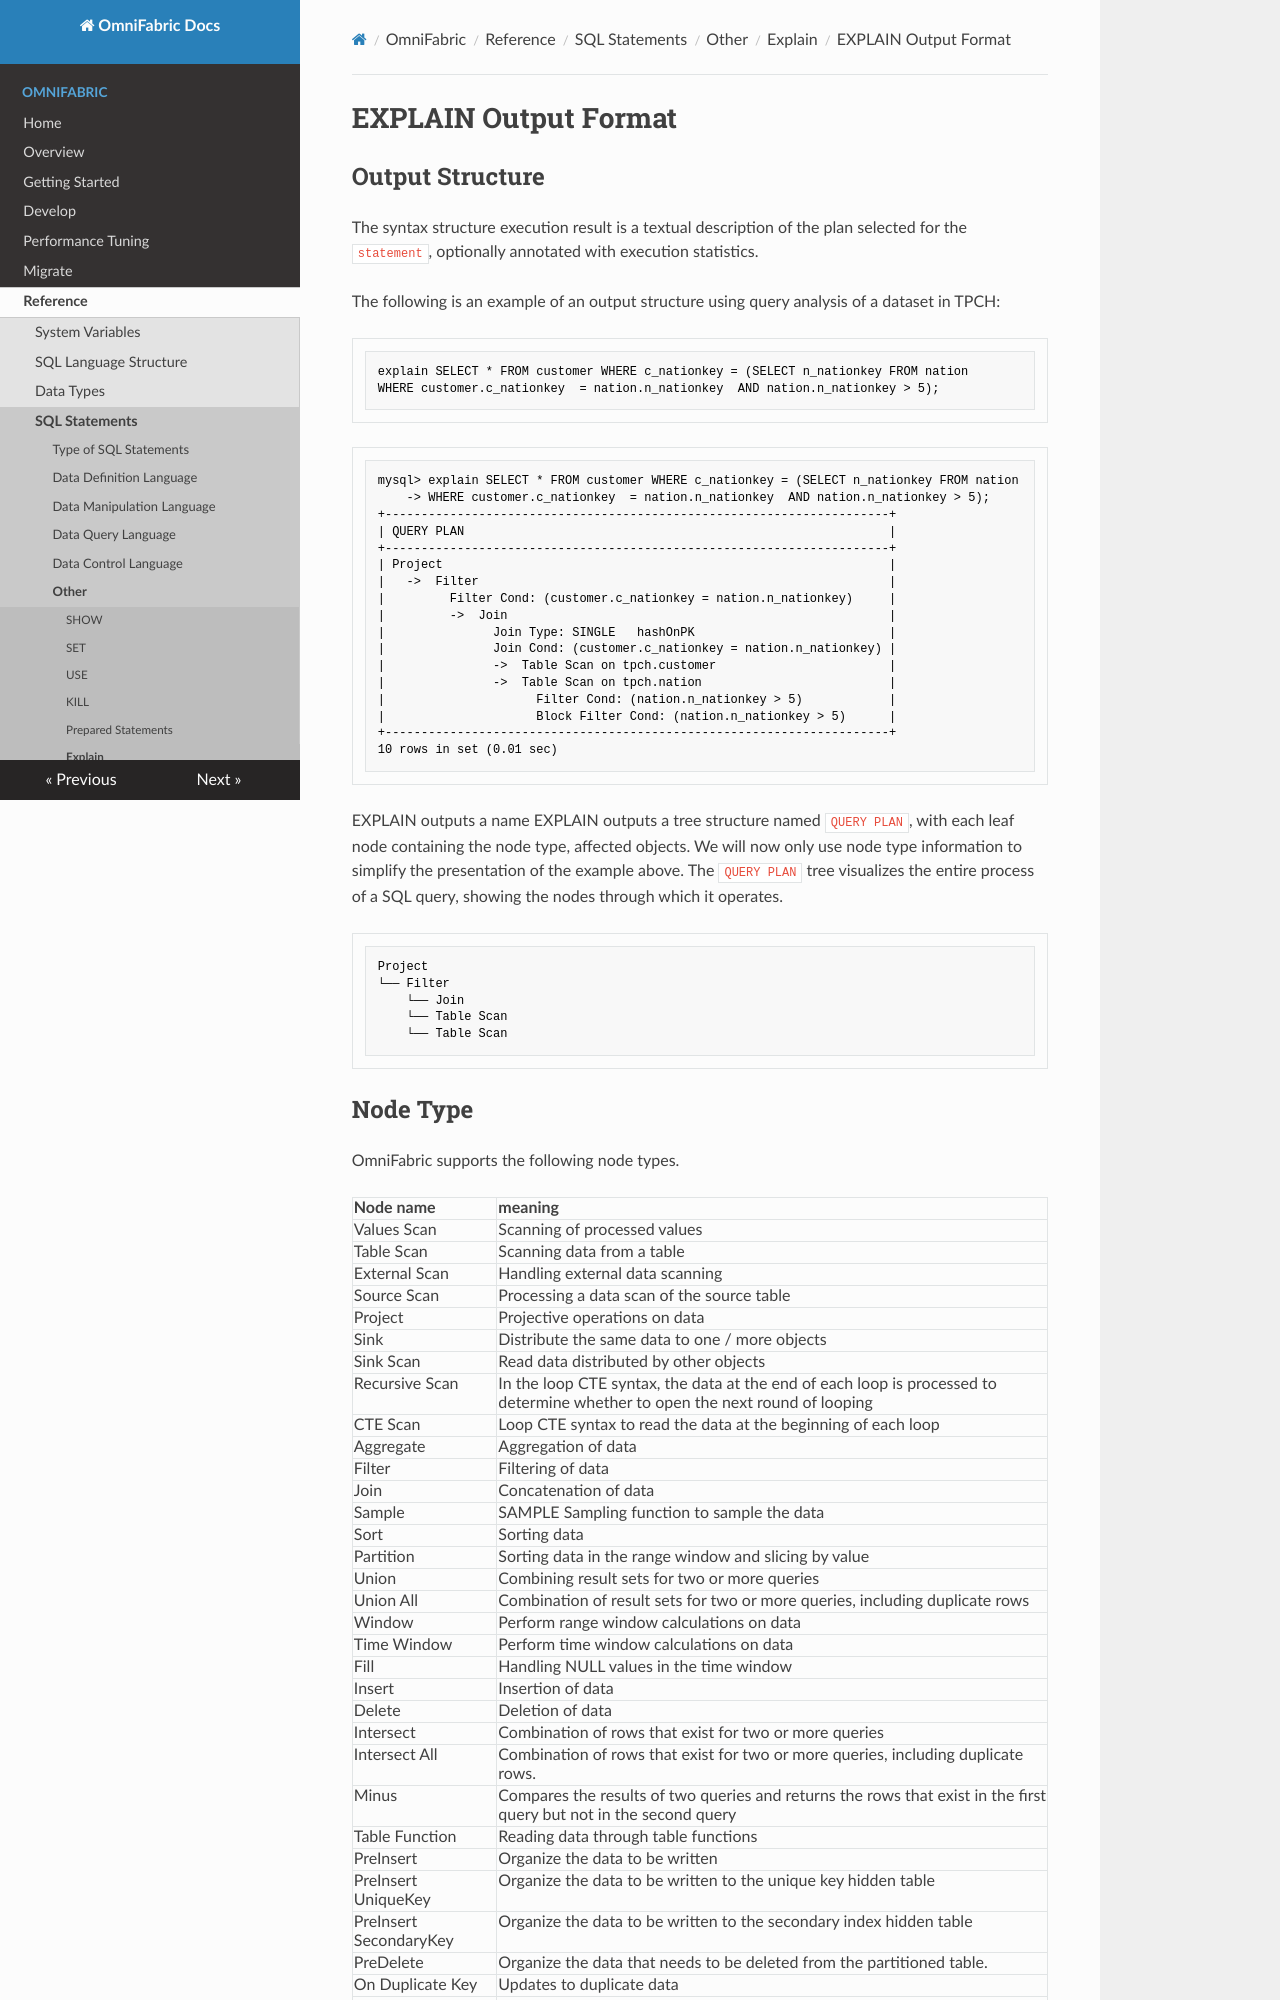

repository: cloudsigma/omnifabric-docs · page: OmniFabric/Reference/SQL-Reference/Other/Explain/explain-workflow/index.html · generator: mkdocs

# EXPLAIN Output Format

## Output Structure

The syntax structure execution result is a textual description of the plan selected for the `statement`, optionally annotated with execution statistics.

The following is an example of an output structure using query analysis of a dataset in TPCH:

```
explain SELECT * FROM customer WHERE c_nationkey = (SELECT n_nationkey FROM nation
WHERE customer.c_nationkey  = nation.n_nationkey  AND nation.n_nationkey > 5);
```

```
mysql> explain SELECT * FROM customer WHERE c_nationkey = (SELECT n_nationkey FROM nation
    -> WHERE customer.c_nationkey  = nation.n_nationkey  AND nation.n_nationkey > 5);
+----------------------------------------------------------------------+
| QUERY PLAN                                                           |
+----------------------------------------------------------------------+
| Project                                                              |
|   ->  Filter                                                         |
|         Filter Cond: (customer.c_nationkey = nation.n_nationkey)     |
|         ->  Join                                                     |
|               Join Type: SINGLE   hashOnPK                           |
|               Join Cond: (customer.c_nationkey = nation.n_nationkey) |
|               ->  Table Scan on tpch.customer                        |
|               ->  Table Scan on tpch.nation                          |
|                     Filter Cond: (nation.n_nationkey > 5)            |
|                     Block Filter Cond: (nation.n_nationkey > 5)      |
+----------------------------------------------------------------------+
10 rows in set (0.01 sec)
```

EXPLAIN outputs a name
EXPLAIN outputs a tree structure named `QUERY PLAN`, with each leaf node containing the node type, affected objects. We will now only use node type information to simplify the presentation of the example above. The `QUERY PLAN` tree visualizes the entire process of a SQL query, showing the nodes through which it operates.

```
Project
└── Filter
    └── Join
    └── Table Scan
    └──	Table Scan
```
